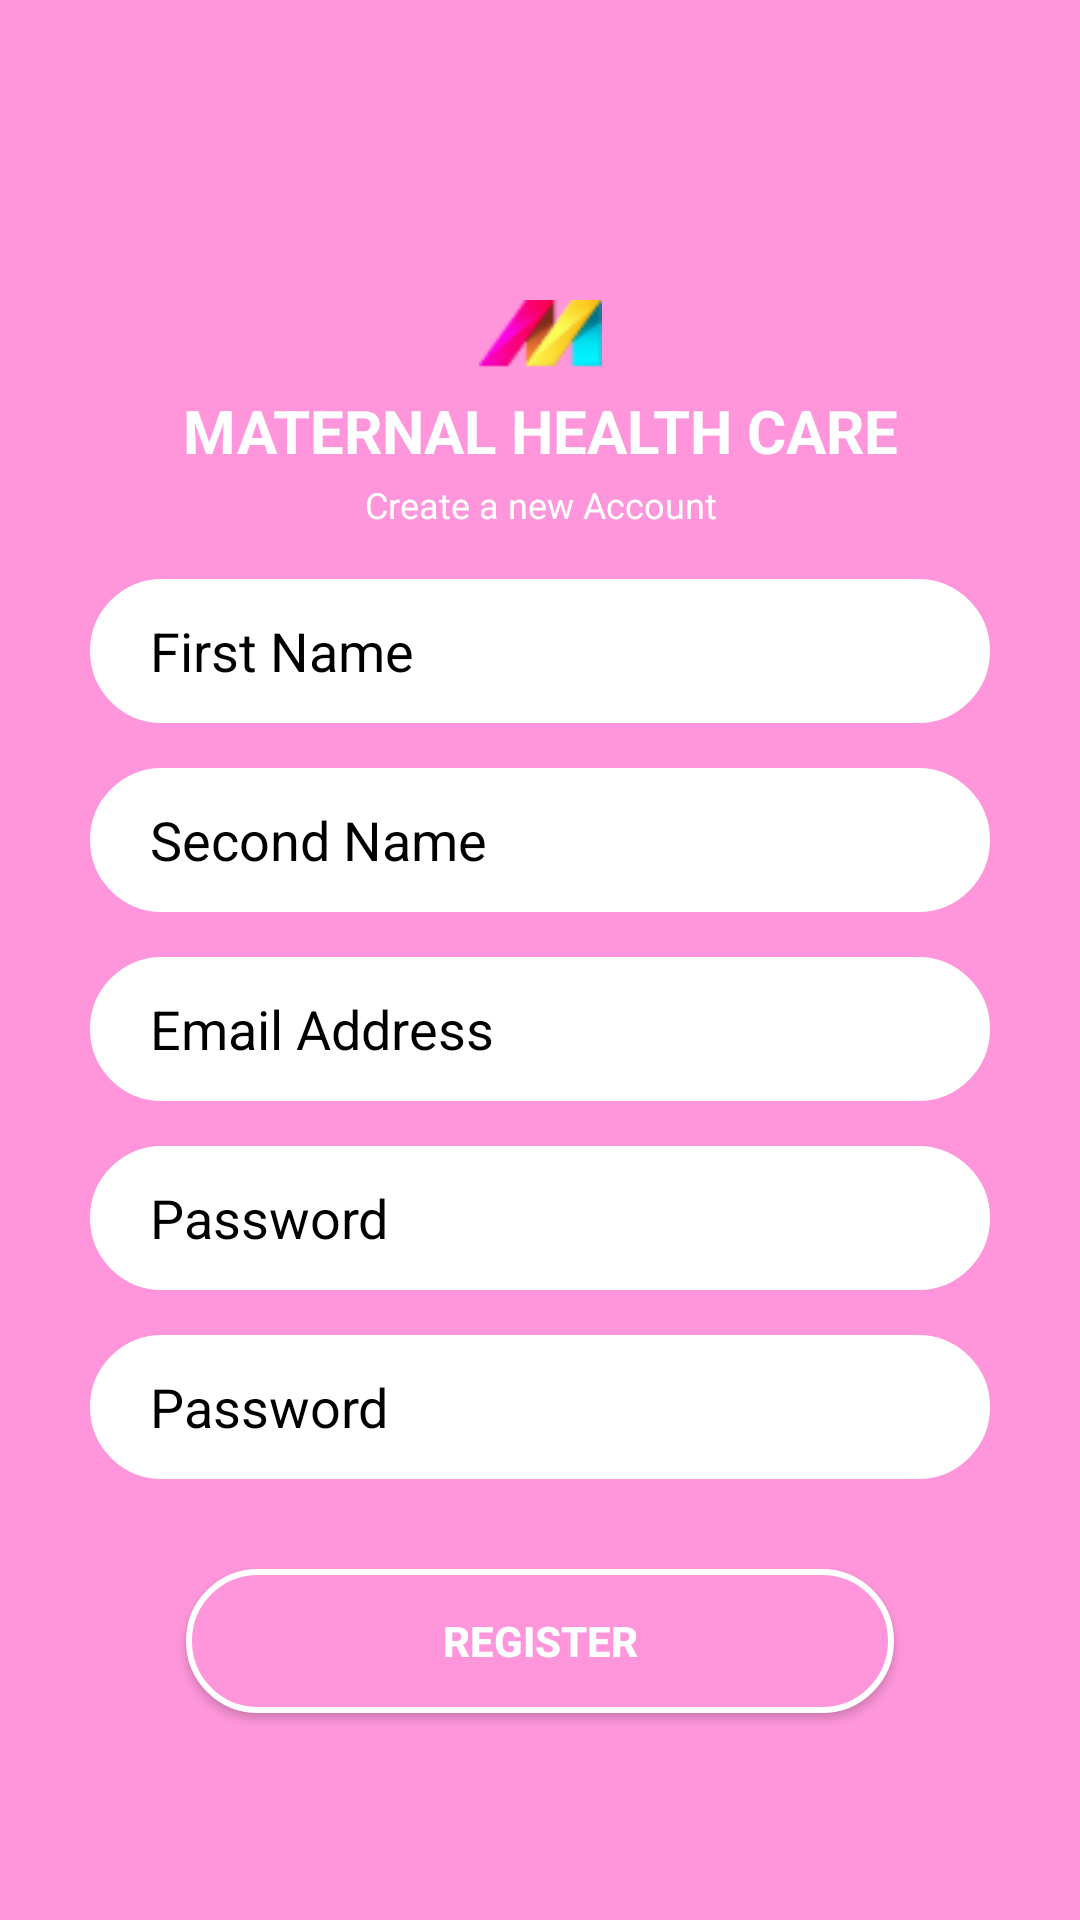

Write the Android layout XML for this screen, with the resource values it uses.
<!-- AndroidManifest.xml: application theme Theme.MaternalHealth -->
<!-- res/layout/activity_register.xml -->
<?xml version="1.0" encoding="utf-8"?>
<androidx.constraintlayout.widget.ConstraintLayout xmlns:android="http://schemas.android.com/apk/res/android"
    xmlns:app="http://schemas.android.com/apk/res-auto"
    xmlns:tools="http://schemas.android.com/tools"
    android:layout_width="match_parent"
    android:layout_height="match_parent"
    tools:context=".ui.RegisterActivity"
    android:background="@color/pink"
    android:padding="30dp">


    <ImageView
        android:id="@+id/logo"
        android:layout_width="match_parent"
        android:layout_height="wrap_content"
        android:src="@drawable/logo"
        android:layout_marginTop="70dp"
        app:layout_constraintBottom_toBottomOf="parent"
        app:layout_constraintEnd_toEndOf="parent"
        app:layout_constraintHorizontal_bias="0.0"
        app:layout_constraintStart_toStartOf="parent"
        app:layout_constraintTop_toTopOf="parent"
        app:layout_constraintVertical_bias="0.0"
        android:contentDescription="@string/logo" />


    <TextView
        android:id="@+id/title"
        android:layout_width="match_parent"
        android:layout_height="wrap_content"
        android:layout_marginTop="100dp"
        android:text="@string/maternal_health_care"
        android:textAlignment="center"
        android:textColor="@color/white"
        android:textSize="20sp"
        android:textStyle="bold"
        app:layout_constraintBottom_toBottomOf="parent"
        app:layout_constraintEnd_toEndOf="parent"
        app:layout_constraintHorizontal_bias="0.0"
        app:layout_constraintStart_toStartOf="parent"
        app:layout_constraintTop_toTopOf="parent"
        app:layout_constraintVertical_bias="0.0" />

    <TextView
        android:id="@+id/sub_tittle"
        android:layout_width="match_parent"
        android:layout_height="wrap_content"
        android:layout_marginTop="130dp"
        android:text="@string/create_a_new_account"
        android:textAlignment="center"
        android:textColor="@color/white"
        android:textSize="12sp"
        app:layout_constraintEnd_toEndOf="parent"
        app:layout_constraintHorizontal_bias="0.0"
        app:layout_constraintStart_toStartOf="parent"
        app:layout_constraintTop_toTopOf="parent"
        app:layout_constraintTop_toBottomOf="@+id/title"
        />

    <EditText
        android:id="@+id/first_name"
        android:layout_width="0dp"
        android:layout_height="wrap_content"
        android:layout_marginTop="36dp"
        android:background="@drawable/input_background"
        android:drawableStart="@drawable/ic_person"
        android:ems="10"
        android:hint="@string/first_name"
        android:textColorHint="@color/black"
        android:inputType="textPersonName"
        android:minHeight="48dp"
        android:paddingStart="20dp"
        android:paddingTop="10dp"
        android:paddingEnd="10dp"
        android:paddingBottom="10dp"
        app:layout_constraintEnd_toEndOf="@+id/title"
        app:layout_constraintHorizontal_bias="0.0"
        app:layout_constraintStart_toStartOf="@+id/title"
        app:layout_constraintTop_toBottomOf="@+id/title"
        android:autofillHints="" />

    <EditText
        android:id="@+id/second_name"
        android:layout_width="0dp"
        android:layout_height="wrap_content"
        android:layout_marginTop="15dp"
        android:background="@drawable/input_background"
        android:drawableStart="@drawable/ic_person"
        android:ems="10"
        android:hint="@string/second_name"
        android:textColorHint="@color/black"
        android:inputType="textPersonName"
        android:minHeight="48dp"
        android:paddingStart="20dp"
        android:paddingTop="10dp"
        android:paddingEnd="10dp"
        android:paddingBottom="10dp"
        app:layout_constraintEnd_toEndOf="@+id/first_name"
        app:layout_constraintStart_toStartOf="@+id/first_name"
        app:layout_constraintTop_toBottomOf="@+id/first_name"
        android:autofillHints="" />

    <EditText
        android:id="@+id/email"
        android:layout_width="0dp"
        android:layout_height="wrap_content"
        android:layout_marginTop="15dp"
        android:background="@drawable/input_background"
        android:drawableStart="@drawable/ic_email"
        android:ems="10"
        android:hint="@string/email"
        android:textColorHint="@color/black"
        android:inputType="textEmailAddress"
        android:minHeight="48dp"
        android:paddingStart="20dp"
        android:paddingTop="10dp"
        android:paddingEnd="10dp"
        android:paddingBottom="10dp"
        app:layout_constraintEnd_toEndOf="@+id/second_name"
        app:layout_constraintStart_toStartOf="@+id/second_name"
        app:layout_constraintTop_toBottomOf="@+id/second_name"
        android:autofillHints="" />

    <EditText
        android:id="@+id/password"
        android:layout_width="0dp"
        android:layout_height="wrap_content"
        android:layout_marginTop="15dp"
        android:background="@drawable/input_background"
        android:drawableStart="@drawable/ic_lock"
        android:ems="10"
        android:hint="@string/password"
        android:textColorHint="@color/black"
        android:inputType="textPassword"
        android:minHeight="48dp"
        android:paddingStart="20dp"
        android:paddingTop="10dp"
        android:paddingEnd="10dp"
        android:paddingBottom="10dp"
        app:layout_constraintEnd_toEndOf="@+id/email"
        app:layout_constraintStart_toStartOf="@+id/email"
        app:layout_constraintTop_toBottomOf="@+id/email"
        android:autofillHints="" />

    <EditText
        android:id="@+id/confirm_password"
        android:layout_width="0dp"
        android:layout_height="wrap_content"
        android:layout_marginTop="15dp"
        android:background="@drawable/input_background"
        android:drawableStart="@drawable/ic_lock"
        android:ems="10"
        android:hint="@string/password"
        android:textColorHint="@color/black"
        android:inputType="textPassword"
        android:minHeight="48dp"
        android:paddingStart="20dp"
        android:paddingTop="10dp"
        android:paddingEnd="10dp"
        android:paddingBottom="10dp"
        app:layout_constraintEnd_toEndOf="@+id/password"
        app:layout_constraintStart_toStartOf="@+id/password"
        app:layout_constraintTop_toBottomOf="@+id/password"
        android:autofillHints="" />

    <Button
        android:id="@+id/register"
        android:layout_width="0dp"
        android:layout_height="wrap_content"
        android:layout_marginStart="32dp"
        android:layout_marginTop="30dp"
        android:layout_marginEnd="32dp"
        android:background="@drawable/login_background"
        android:text="@string/register"
        android:textStyle="bold"
        android:textColor="@color/white"
        app:layout_constraintEnd_toEndOf="@+id/confirm_password"
        app:layout_constraintHorizontal_bias="0.0"
        app:layout_constraintStart_toStartOf="@+id/confirm_password"
        app:layout_constraintTop_toBottomOf="@+id/confirm_password"/>

    <TextView
        android:id="@+id/login"
        android:layout_width="0dp"
        android:layout_height="wrap_content"
        android:layout_marginTop="50dp"
        android:text="@string/dont_have_an_account_login"
        android:textColor="@color/white"
        android:textAlignment="center"
        android:textSize="16sp"
        android:textStyle="bold"
        app:layout_constraintEnd_toEndOf="@+id/register"
        app:layout_constraintHorizontal_bias="0.0"
        app:layout_constraintStart_toStartOf="@+id/register"
        app:layout_constraintTop_toBottomOf="@id/register" />

</androidx.constraintlayout.widget.ConstraintLayout>
<!-- resources referenced by this layout -->
<resources>
  <color name="black">#FF000000</color>
  <color name="pink">#FF96DB</color>
  <color name="white">#FFFFFFFF</color>
  <!-- drawable input_background (drawable) -->
  <?xml version="1.0" encoding="utf-8"?>
  <shape xmlns:android="http://schemas.android.com/apk/res/android">
  
      <stroke
          android:color="@color/white"
          android:width="1dp"/>
      <corners
          android:radius="70dp"/>
  
      <gradient android:angle="270"
          android:centerColor="@color/white"
          android:endColor="@color/white"
          android:startColor="@color/white" />
  
  </shape>
  <!-- drawable login_background (drawable) -->
  <?xml version="1.0" encoding="utf-8"?>
  <shape xmlns:android="http://schemas.android.com/apk/res/android">
  
      <stroke
          android:color="@color/white"
          android:width="2dp" />
      <corners
          android:radius="70dp"/>
  
      <gradient android:angle="270"
          android:centerColor="@color/pink"
          android:endColor="@color/pink"
          android:startColor="@color/pink" />
  
  
  </shape>
  <!-- drawable logo: png bitmap (drawable, 1982 bytes) -->
  <string name="create_a_new_account">Create a new Account</string>
  <string name="dont_have_an_account_login">Dont have an Account? Login</string>
  <string name="email">Email Address</string>
  <string name="first_name">First Name</string>
  <string name="logo">logo</string>
  <string name="maternal_health_care">MATERNAL HEALTH CARE</string>
  <string name="password">Password</string>
  <string name="register">Register</string>
  <string name="second_name">Second Name</string>
  <style name="Theme.MaternalHealth" parent="Theme.AppCompat.Light.NoActionBar">
          
  
          <item name="colorPrimary">@color/pink</item>
          <item name="colorPrimaryVariant">@color/black</item>
          <item name="colorOnPrimary">@color/white</item>
          
          <item name="colorSecondary">@color/teal_200</item>
          <item name="colorSecondaryVariant">@color/teal_700</item>
          <item name="colorOnSecondary">@color/black</item>
          
          <item name="android:statusBarColor">@color/pink</item>
          
  
      </style>
  <color name="teal_200">#FF03DAC5</color>
  <color name="teal_700">#FF018786</color>
</resources>
